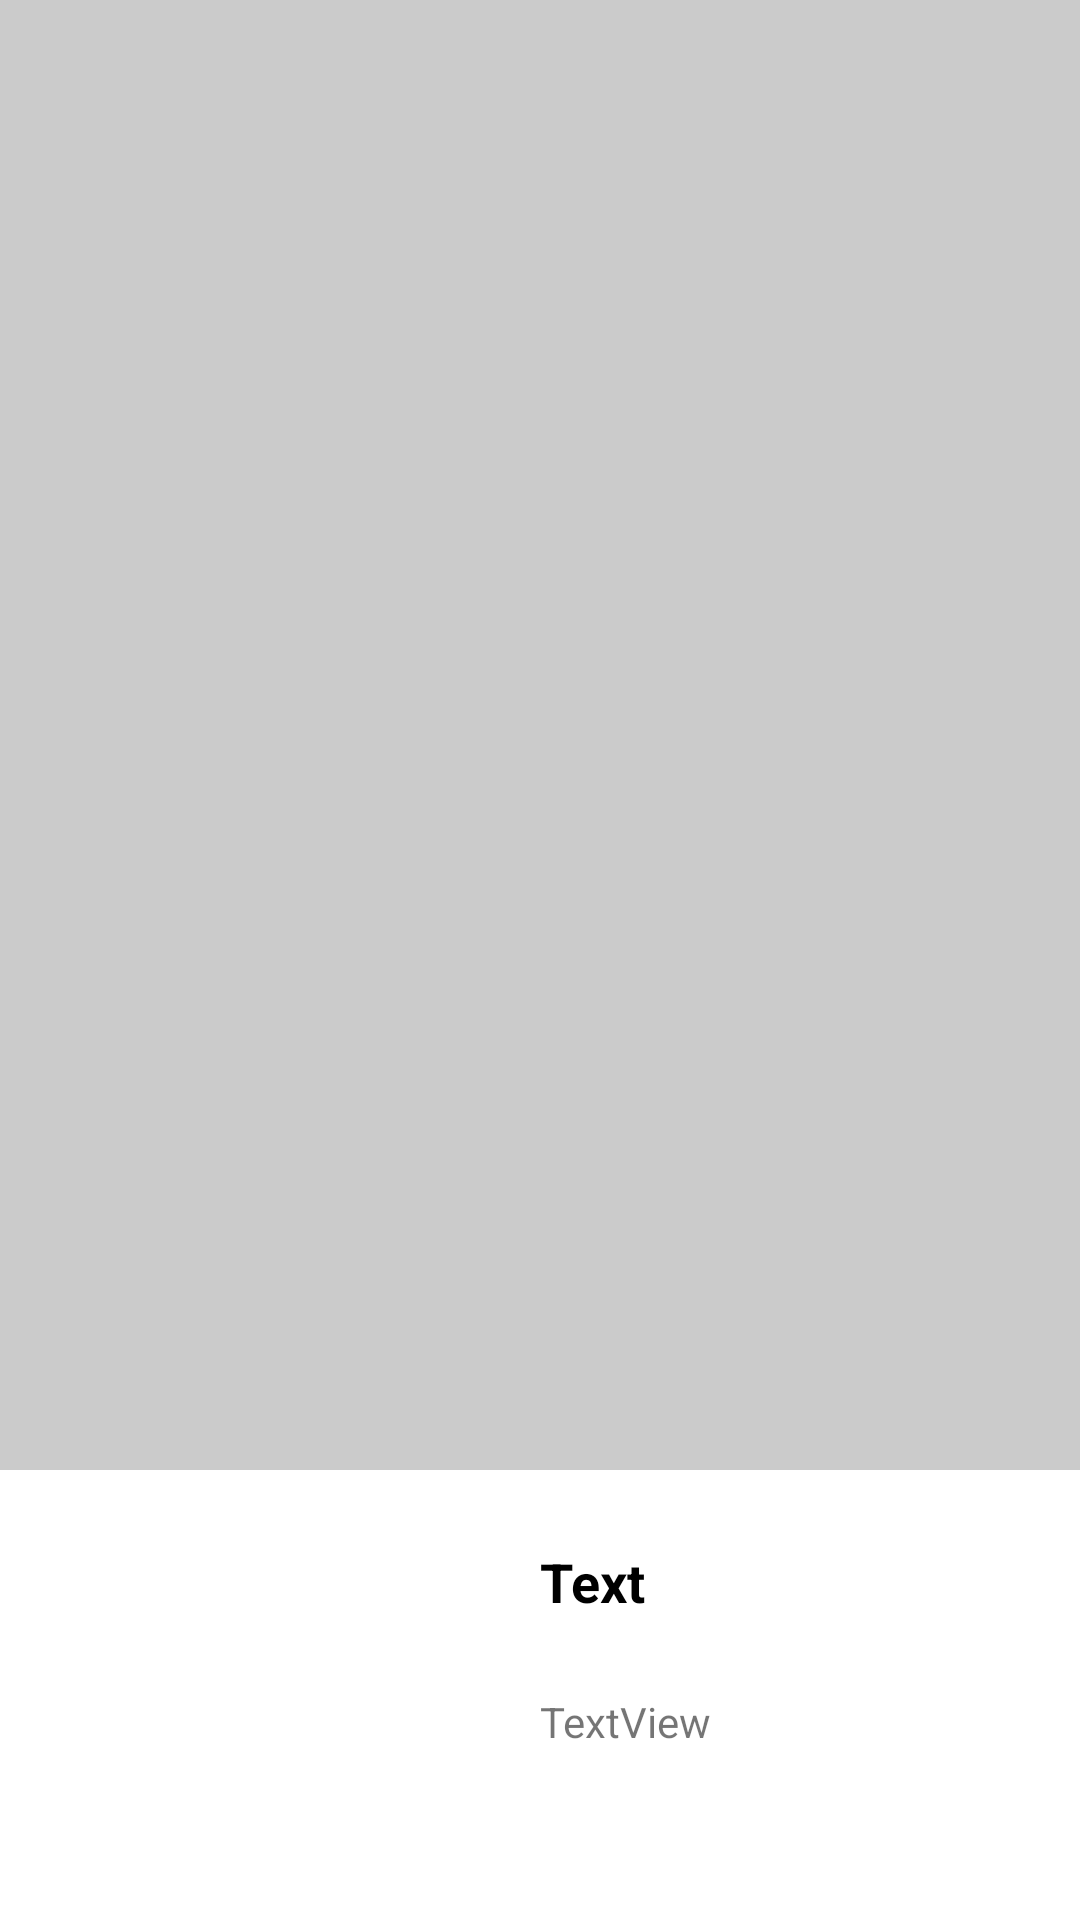

Layout XML and referenced resources for this Android screen:
<!-- AndroidManifest.xml: application theme AppTheme -->
<!-- res/layout/fragment_result_overlay.xml -->
<?xml version="1.0" encoding="utf-8"?>

<layout xmlns:android="http://schemas.android.com/apk/res/android"
    xmlns:app="http://schemas.android.com/apk/res-auto"
    xmlns:tools="http://schemas.android.com/tools">
    <data>
        <variable
            name="onClickListener"
            type="com.example.vocab.test.ResultOverlay.OnClickListener" />
    </data>

    <androidx.constraintlayout.widget.ConstraintLayout
        android:id="@+id/frameLayout11"
        android:layout_width="match_parent"
        android:layout_height="match_parent"
        android:background="#94A5A5A5"
        android:backgroundTintMode="src_over"
        android:onClick="@{()->onClickListener.onClick()}"
        tools:context=".test.resultOverlay">

        <androidx.constraintlayout.widget.ConstraintLayout
            android:layout_width="0dp"
            android:layout_height="150dp"
            android:background="@color/white"
            app:layout_constraintBottom_toBottomOf="parent"
            app:layout_constraintEnd_toEndOf="parent"
            app:layout_constraintStart_toStartOf="parent">

            <ImageView
                android:id="@+id/image"
                android:layout_width="150dp"
                android:layout_height="wrap_content"
                android:layout_marginStart="10dp"
                android:background="@android:color/transparent"
                android:paddingTop="25dp"
                android:paddingBottom="25dp"
                app:layout_constraintBottom_toBottomOf="parent"
                app:layout_constraintStart_toStartOf="parent"
                app:layout_constraintTop_toTopOf="parent"
                app:layout_constraintVertical_bias="0.0"
                tools:srcCompat="@drawable/pngegg" />

            <TextView
                android:id="@+id/title"
                android:layout_width="wrap_content"
                android:layout_height="wrap_content"
                android:layout_marginStart="20dp"
                android:layout_marginTop="25dp"
                android:text="Text"
                android:textColor="@color/black"
                android:textSize="18sp"
                android:textStyle="bold"
                app:layout_constraintStart_toEndOf="@+id/image"
                app:layout_constraintTop_toTopOf="parent" />

            <TextView
                android:id="@+id/answer"
                android:layout_width="0dp"
                android:layout_height="wrap_content"
                android:layout_marginStart="20dp"
                android:layout_marginTop="25dp"
                android:layout_marginEnd="20dp"
                android:text="TextView"
                app:layout_constraintEnd_toEndOf="parent"
                app:layout_constraintStart_toEndOf="@+id/image"
                app:layout_constraintTop_toBottomOf="@+id/title" />

        </androidx.constraintlayout.widget.ConstraintLayout>
    </androidx.constraintlayout.widget.ConstraintLayout>
</layout>
<!-- resources referenced by this layout -->
<resources>
  <color name="black">#000000</color>
  <color name="white">#ffffff</color>
  <style name="AppTheme" parent="Theme.MaterialComponents.DayNight.NoActionBar">
          <item name="bottomNavigationStyle">@style/Widget.MaterialComponents.BottomNavigationView
          </item>
      </style>
</resources>
